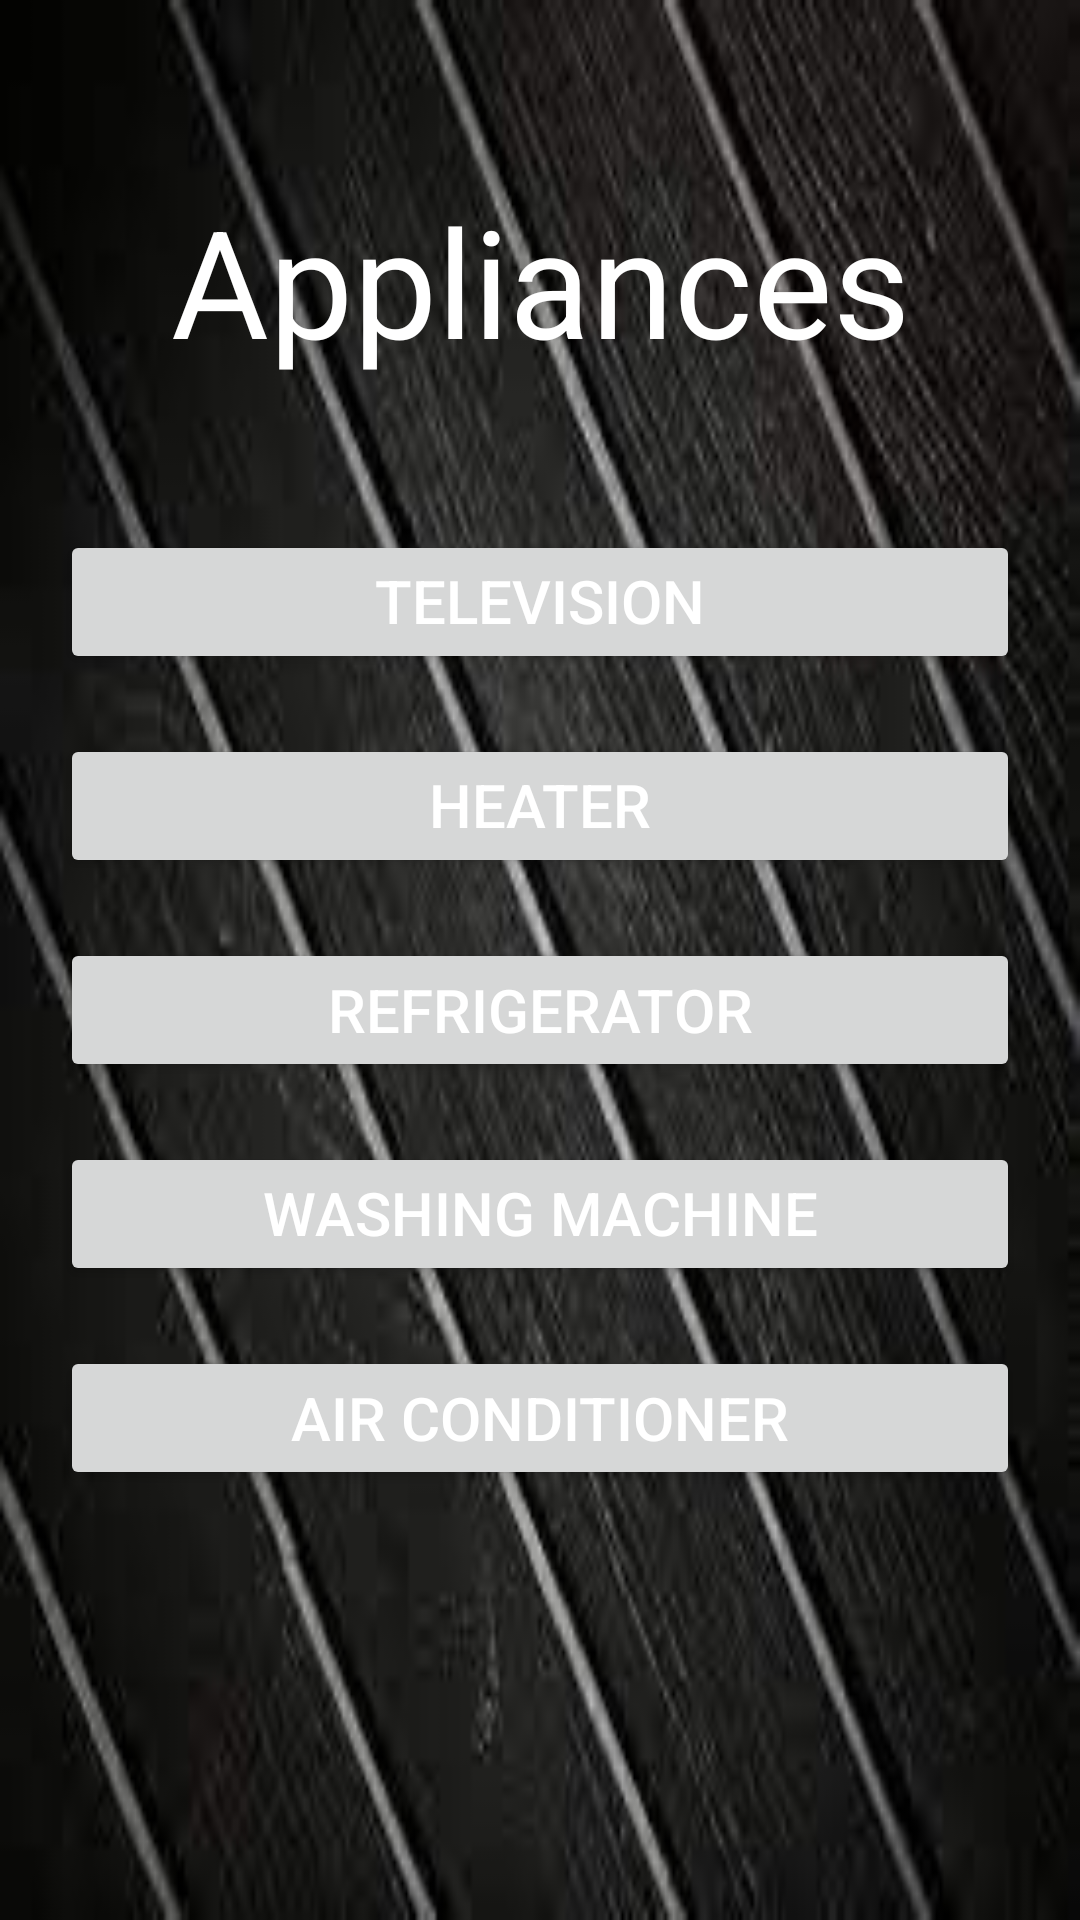

Layout XML and referenced resources for this Android screen:
<!-- AndroidManifest.xml: application theme Theme.AppCompat.DayNight.NoActionBar -->
<!-- res/layout/activity_appliances_repair.xml -->
<?xml version="1.0" encoding="utf-8"?>
<RelativeLayout
    xmlns:android="http://schemas.android.com/apk/res/android"
    xmlns:app="http://schemas.android.com/apk/res-auto"
    xmlns:tools="http://schemas.android.com/tools"
    android:layout_width="match_parent"
    android:layout_height="match_parent"
    android:gravity="center_horizontal"
    android:background="@drawable/img2"
    tools:context=".Appliances_Repair">

    <TextView
        android:id="@+id/heading"
        android:layout_marginTop="60dp"
        android:layout_width="fill_parent"
        android:layout_height="wrap_content"
        android:text="Appliances"
        android:textSize="50dp"
        android:textColor="@color/white"
        android:gravity="center_horizontal"/>
    <GridLayout
        android:layout_width="match_parent"
        android:layout_height="wrap_content"
        android:layout_below="@+id/heading"
        android:layout_marginTop="30dp"
        android:rowCount="5"
        android:layout_marginLeft="20dp"
        android:layout_marginRight="20dp"
        android:columnCount="1"
        >
        <Button
            android:id="@+id/tel"
            android:layout_width="fill_parent"
            android:layout_height="wrap_content"
            android:layout_below="@id/heading"
            android:text="Television"
            android:textSize="20dp"
            android:textColor="@color/white"
            android:layout_gravity="center_horizontal"
            android:layout_marginTop="20dp"
            android:gravity="center_horizontal"/>
        <Button
            android:id="@id/heat"
            android:layout_width="fill_parent"
            android:layout_height="wrap_content"
            android:layout_below="@id/tel"
            android:text="Heater"
            android:textSize="20dp"
            android:textColor="@color/white"
            android:layout_gravity="center_horizontal"
            android:layout_marginTop="20dp"
            android:gravity="center_horizontal"/>
        <Button
            android:id="@+id/refri"
            android:layout_width="fill_parent"
            android:layout_height="wrap_content"
            android:layout_below="@id/heat"
            android:text="Refrigerator"
            android:layout_gravity="center_horizontal"
            android:textSize="20dp"
            android:textColor="@color/white"
            android:layout_marginTop="20dp"
            android:gravity="center"/>
        <Button
            android:id="@id/washing"
            android:layout_width="fill_parent"
            android:layout_height="wrap_content"
            android:layout_below="@id/refri"
            android:layout_gravity="center_horizontal"
            android:text="Washing Machine"
            android:textSize="20dp"
            android:textColor="@color/white"
            android:layout_marginTop="20dp"
            android:gravity="center_horizontal"/>
        <Button
            android:id="@+id/Ac"
            android:layout_width="fill_parent"
            android:layout_height="wrap_content"
            android:layout_below="@id/washing"
            android:text="Air Conditioner"
            android:textSize="20dp"
            android:textColor="@color/white"
            android:layout_gravity="center_horizontal"
            android:layout_marginTop="20dp"
            android:gravity="center" />
    </GridLayout>




</RelativeLayout>
<!-- resources referenced by this layout -->
<resources>
  <!-- drawable img2: jpg bitmap (drawable, 7572 bytes) -->
  <!-- not gathered from this repository: default colours our renderer supplied (Android Studio template values) -->
  <color name="white">#FFFFFFFF</color>
</resources>
